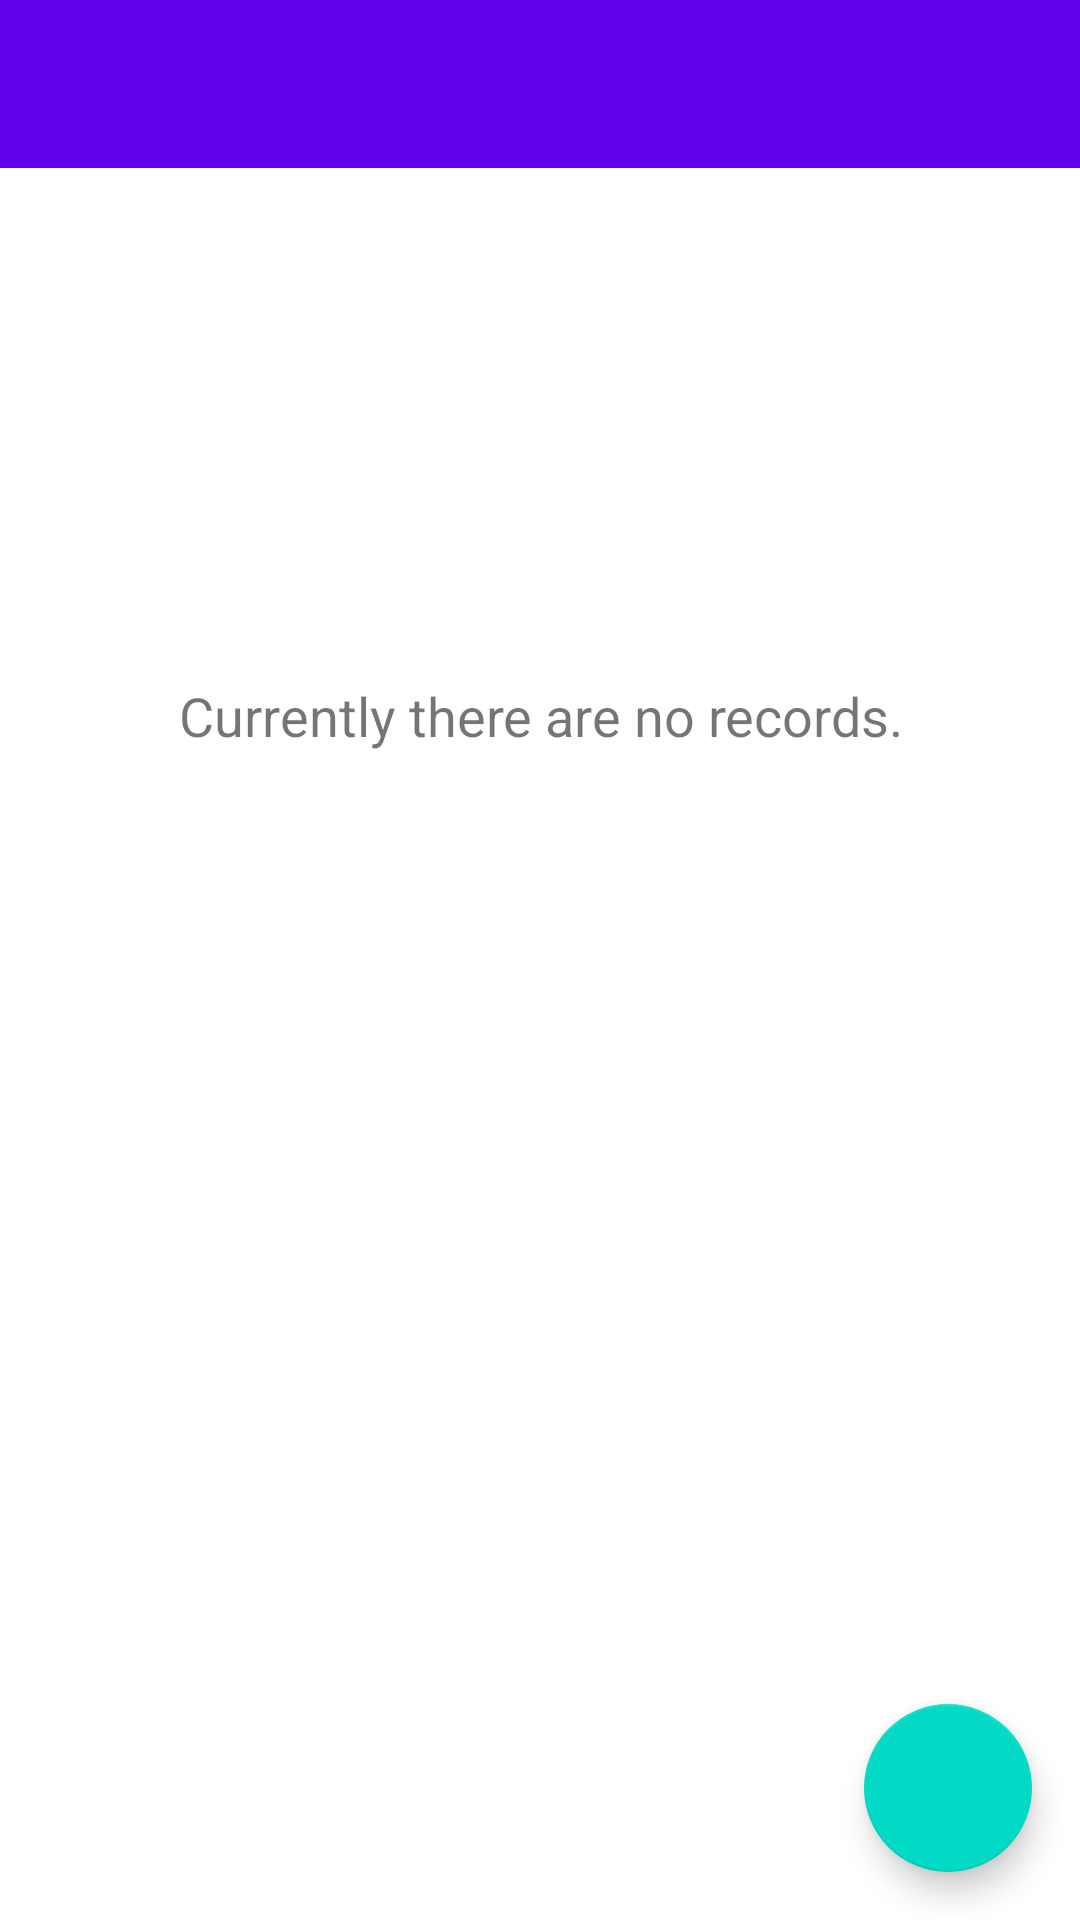

Reconstruct the res/layout file that produces this screen, plus the resources it refers to.
<!-- AndroidManifest.xml: application theme Theme.MyApplication -->
<!-- res/layout/fragment_care_category.xml -->
<?xml version="1.0" encoding="utf-8"?>
<LinearLayout
    xmlns:android="http://schemas.android.com/apk/res/android"
    xmlns:app="http://schemas.android.com/apk/res-auto"
    xmlns:tools="http://schemas.android.com/tools"
    android:orientation="vertical"
    android:layout_width="match_parent"
    android:layout_height="match_parent">

    <include
        android:id="@+id/toolbar_care_category"
        layout="@layout/filter_toolbar"/>

    <androidx.core.widget.NestedScrollView
        android:id="@+id/open_care_category_card"
        android:layout_width="match_parent"
        android:layout_height="match_parent"
        android:fillViewport="true"
        app:layout_behavior="@string/appbar_scrolling_view_behavior">

        <LinearLayout
            android:layout_width="match_parent"
            android:layout_height="match_parent"
            android:orientation="vertical">

        <TextView
            android:id="@+id/infoNoRecords"
            android:layout_width="match_parent"
            android:textSize="18sp"
            android:layout_height="0dp"
            android:layout_weight="0.5"
            android:gravity="bottom|center"
            android:text="@string/no_records" />

        <RelativeLayout
            android:layout_width="match_parent"
            android:layout_height="0dp"
            android:layout_weight="1">

            <androidx.recyclerview.widget.RecyclerView
                android:id="@+id/recordRecyclerView"
                android:layout_width="match_parent"
                android:layout_height="match_parent"
                android:clipToPadding="false"
                app:layout_behavior="@string/appbar_scrolling_view_behavior" />

            <com.google.android.material.floatingactionbutton.FloatingActionButton
                android:id="@+id/floating_action_button"
                style="@style/Widget.Design.FloatingActionButton"
                android:layout_width="wrap_content"
                android:layout_height="wrap_content"
                android:layout_alignParentBottom="true"
                android:layout_alignParentEnd="true"
                android:src="@drawable/ic_baseline_add_24"
                android:layout_margin="16dp"/>

        </RelativeLayout>

        </LinearLayout>



    </androidx.core.widget.NestedScrollView>




</LinearLayout>
<!-- res/layout/filter_toolbar.xml (included above) -->
<?xml version="1.0" encoding="utf-8"?>
<androidx.appcompat.widget.Toolbar xmlns:android="http://schemas.android.com/apk/res/android"
    xmlns:app="http://schemas.android.com/apk/res-auto"
    android:layout_width="match_parent"
    android:layout_height="wrap_content"
    android:background="?attr/colorPrimary"
    android:minHeight="?attr/actionBarSize"
    android:theme="@style/ThemeOverlay.AppCompat.Dark.ActionBar"
    app:popupTheme="@style/ThemeOverlay.AppCompat.Light" />
<!-- resources referenced by this layout -->
<resources>
  <string name="no_records">Currently there are no records.</string>
  <style name="Theme.MyApplication" parent="Theme.MaterialComponents.DayNight.NoActionBar">
          
          <item name="colorPrimary">@color/purple_500</item>
          <item name="colorPrimaryVariant">@color/purple_700</item>
          <item name="colorOnPrimary">@color/white</item>
          
          <item name="colorSecondary">@color/teal_200</item>
          <item name="colorSecondaryVariant">@color/teal_700</item>
          <item name="colorOnSecondary">@color/black</item>
          
          <item name="android:statusBarColor" tools:targetApi="l">?attr/colorPrimaryVariant</item>
          <item name="android:windowActionBar">false</item>
          <item name="android:windowNoTitle">true</item>
          
      </style>
  <!-- not gathered from this repository: default colours our renderer supplied (Android Studio template values) -->
  <color name="purple_500">#FF6200EE</color>
  <color name="purple_700">#FF3700B3</color>
  <color name="teal_200">#FF03DAC5</color>
  <color name="teal_700">#FF018786</color>
  <color name="black">#FF000000</color>
  <color name="white">#FFFFFFFF</color>
</resources>
